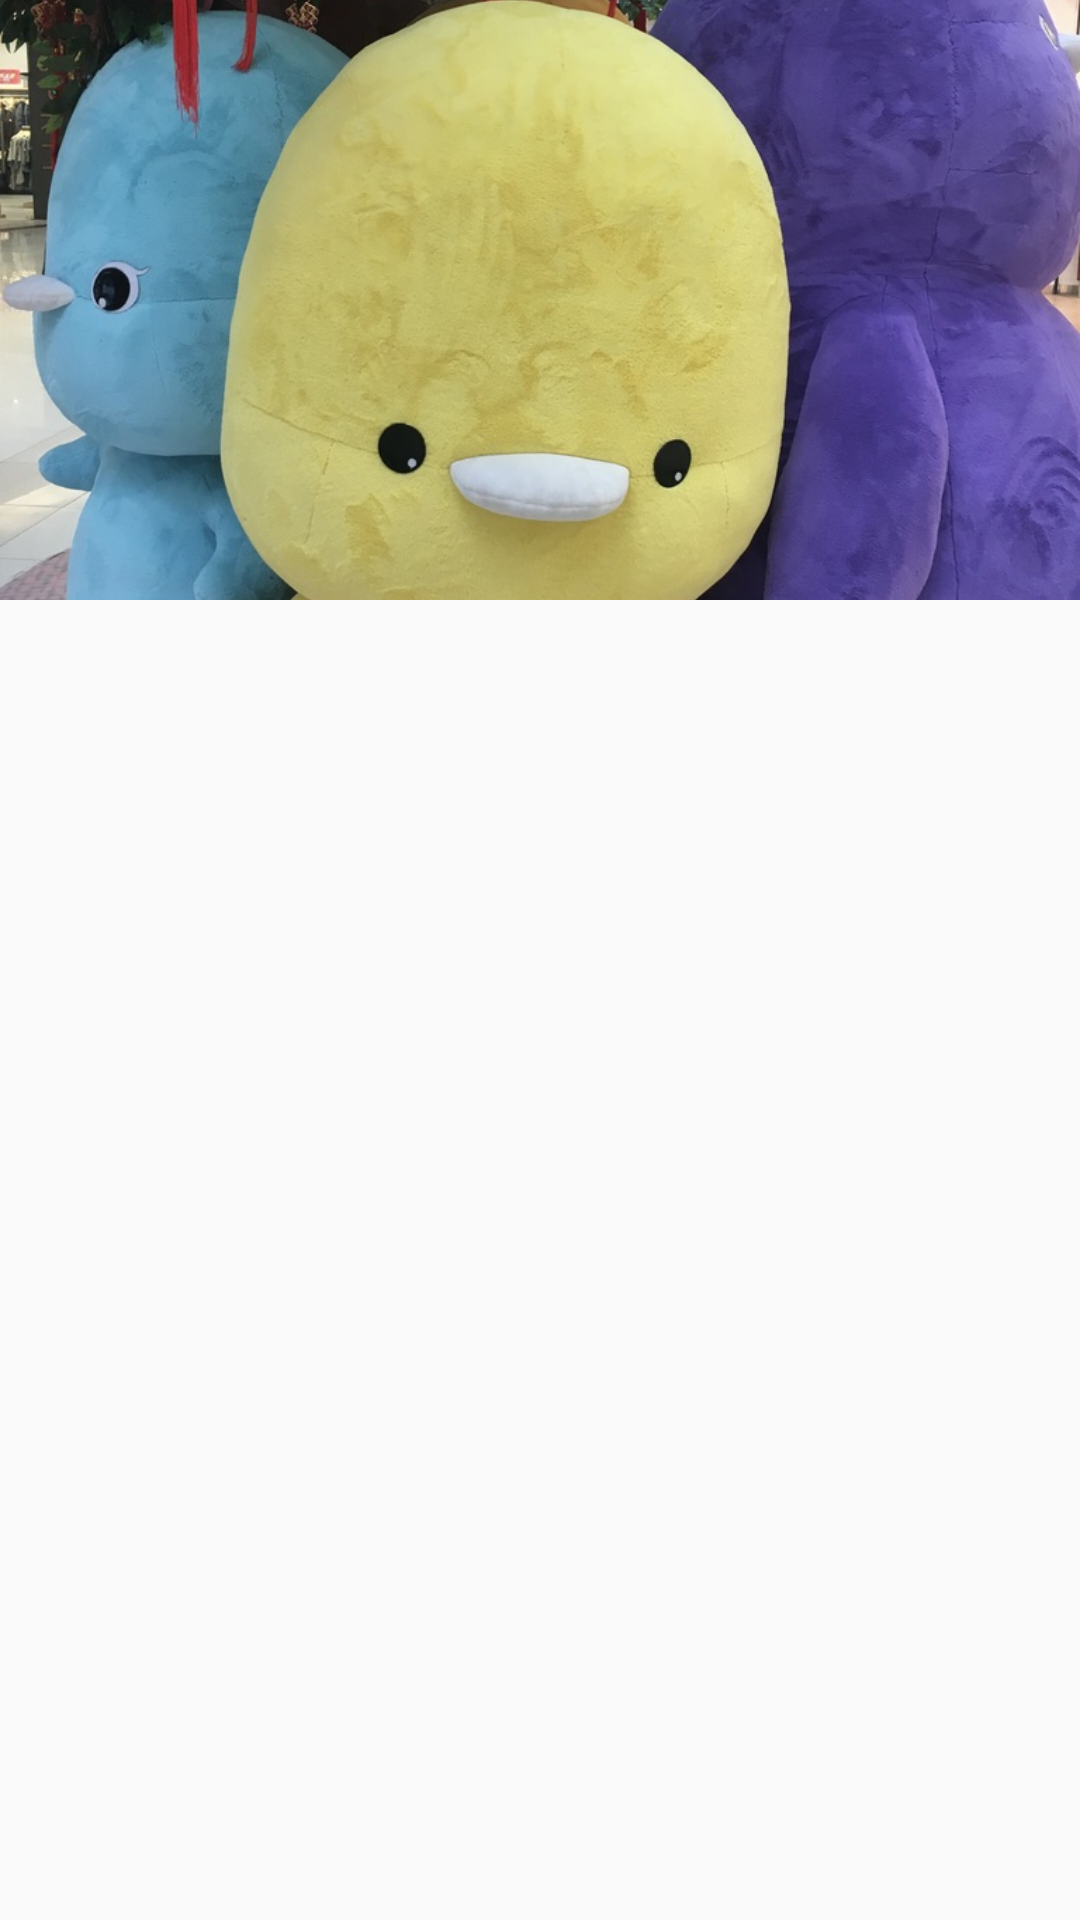

The Android layout XML behind this screen, and the referenced resources:
<!-- AndroidManifest.xml: application theme AppTheme -->
<!-- res/layout/fragment_listview_build.xml -->
<?xml version="1.0" encoding="utf-8"?>
<FrameLayout xmlns:android="http://schemas.android.com/apk/res/android"
    android:layout_width="match_parent"
    android:layout_height="match_parent">

    <ImageView
        android:layout_width="match_parent"
        android:layout_height="200dp"
        android:scaleType="centerCrop"
        android:src="@drawable/bird"/>

    <ListView
        android:id="@+id/listview"
        android:dividerHeight="0dp"
        android:divider="@null"
        android:layout_width="match_parent"
        android:layout_height="match_parent"
        android:clipToPadding="false"
        android:paddingTop="200dp"
        android:scrollbars="none">

    </ListView>

</FrameLayout>
<!-- resources referenced by this layout -->
<resources>
  <!-- drawable bird: jpg bitmap (drawable, 208208 bytes) -->
  <style name="AppTheme" parent="Theme.AppCompat.DayNight.NoActionBar">
          
          <item name="colorPrimary">@color/logo_color</item>
          <item name="colorPrimaryDark">@color/logo_color</item>
          <item name="colorAccent">@color/logo_color</item>
          <item name="android:windowIsTranslucent">true</item>
      </style>
  <color name="logo_color">#ff509643</color>
</resources>
